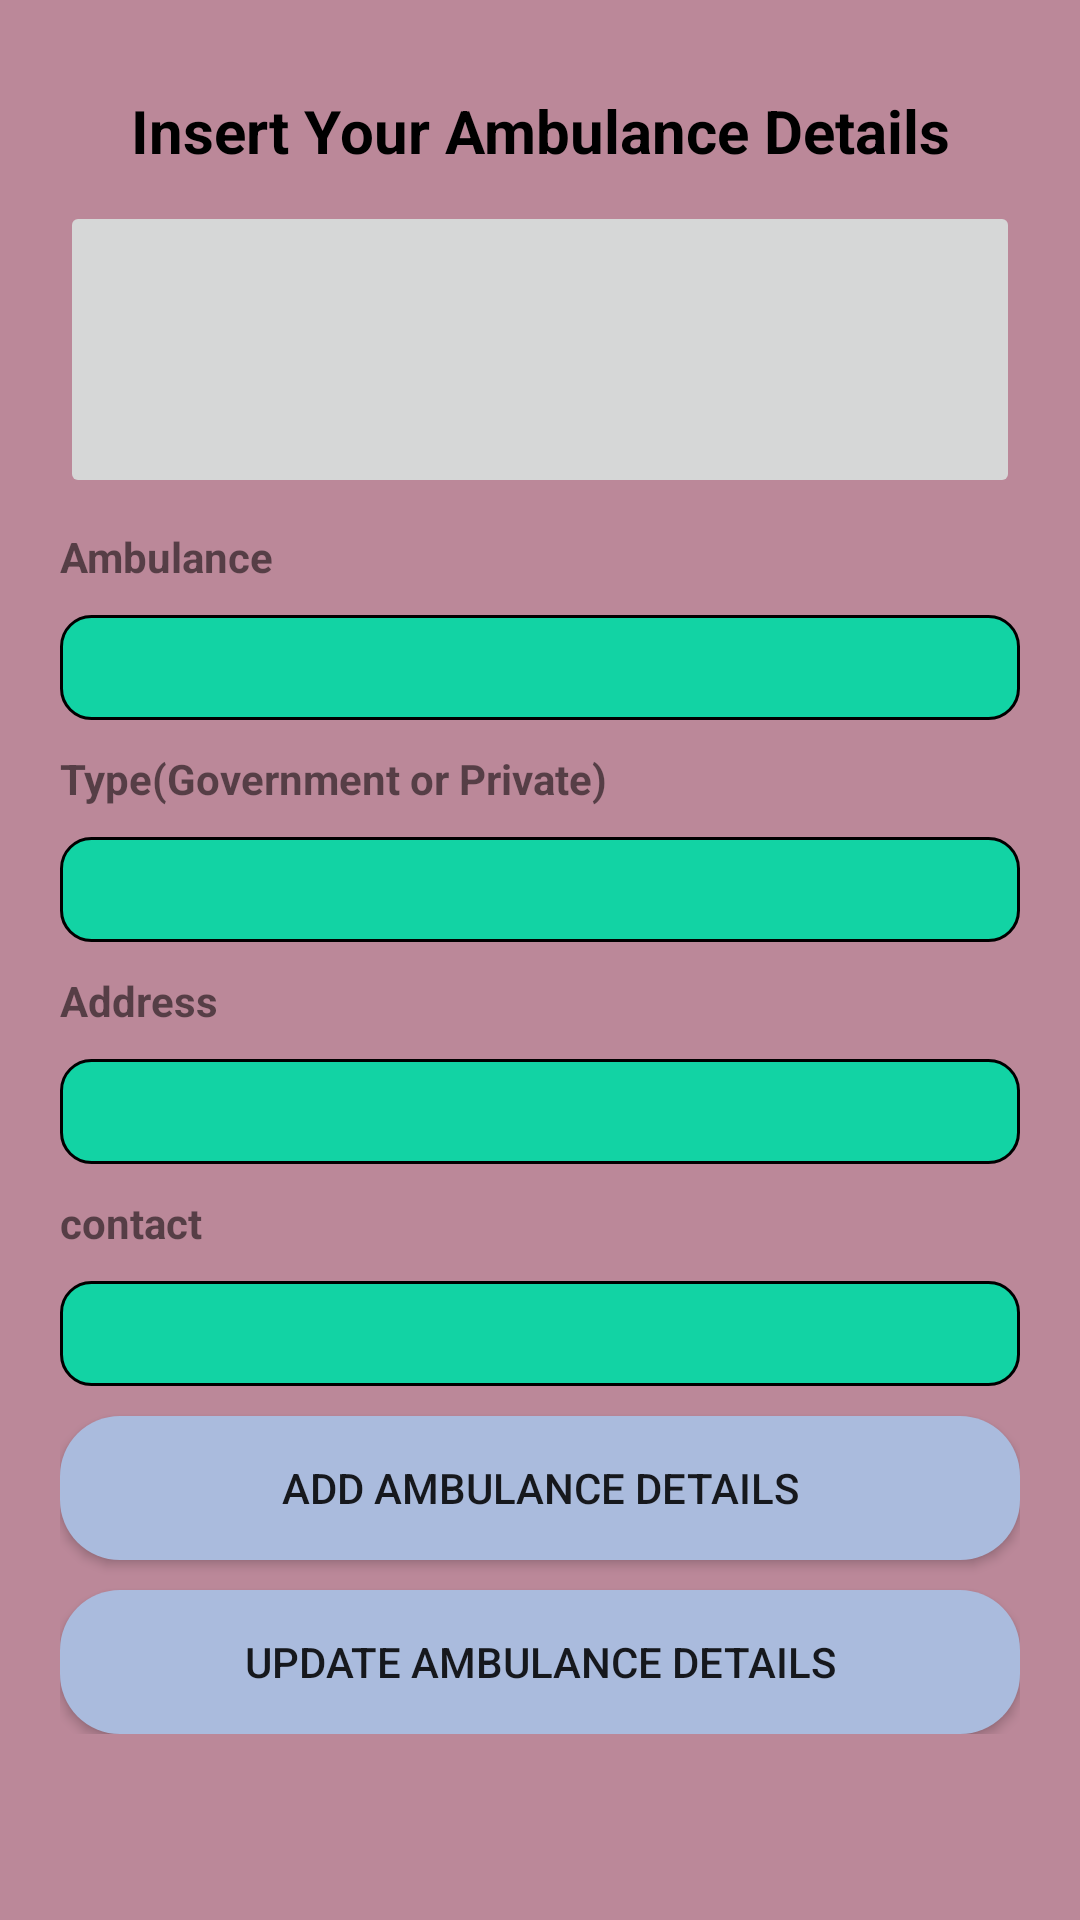

Here is an Android app screen rendered from its layout file. Give the layout XML and the strings, colors and styles it references.
<!-- AndroidManifest.xml: application theme Theme.Mytext -->
<!-- res/layout/activity_addambulance.xml -->
<?xml version="1.0" encoding="utf-8"?>
<LinearLayout xmlns:android="http://schemas.android.com/apk/res/android"
    xmlns:app="http://schemas.android.com/apk/res-auto"
    xmlns:tools="http://schemas.android.com/tools"
    android:layout_width="match_parent"
    android:layout_height="match_parent"
    tools:context=".addambulance"
    android:orientation="vertical"
    android:layout_gravity="center"
    android:padding="20dp"
    android:background="#b89"
    >
    <ScrollView
        android:layout_width="match_parent"
        android:layout_height="wrap_content"
        >
        <LinearLayout
            android:layout_width="match_parent"
            android:layout_height="wrap_content"
            android:orientation="vertical">
            <TextView
                android:layout_marginTop="10dp"
                android:layout_width="match_parent"
                android:layout_height="wrap_content"
                android:text="Insert Your Ambulance Details"
                android:gravity="center"
                android:textStyle="bold"
                android:textColor="@color/black"
                android:backgroundTint="#ffa"
                android:textSize="20sp"/>

            <ImageButton
                android:layout_marginTop="10dp"
                android:id="@+id/imageButton"
                android:layout_gravity="center"
                android:layout_width="match_parent"
                android:layout_height="99dp"
                tools:srcCompat="@tools:sample/backgrounds/scenic" />
            <TextView
                android:id="@+id/textView2"
                android:layout_width="wrap_content"
                android:layout_height="wrap_content"
                android:text="Ambulance"
                android:textStyle="bold"
                android:layout_marginTop="10dp"
                />
            <EditText
                android:id="@+id/name"
                android:layout_width="match_parent"
                android:layout_height="wrap_content"
                android:background="@drawable/editshape"
                android:textColor="@color/black"
                android:layout_marginTop="10dp"/>
            <TextView
                android:id="@+id/textView3"
                android:layout_width="wrap_content"
                android:layout_height="wrap_content"
                android:text="Type(Government or Private)"
                android:layout_marginTop="10dp"
                android:textStyle="bold"
                tools:layout_editor_absoluteX="116dp"
                tools:layout_editor_absoluteY="73dp" />
            <EditText
                android:id="@+id/type"
                android:layout_width="match_parent"
                android:layout_height="wrap_content"
                android:layout_marginTop="10dp"
                android:textColor="@color/black"
                android:background="@drawable/editshape"/>
            <TextView
                android:id="@+id/textView5"
                android:layout_width="wrap_content"
                android:layout_height="wrap_content"
                android:text="Address"
                android:textStyle="bold"
                android:layout_marginTop="10dp"
                tools:layout_editor_absoluteX="116dp"
                tools:layout_editor_absoluteY="73dp" />
            <EditText
                android:id="@+id/address"
                android:layout_width="match_parent"
                android:layout_height="wrap_content"
                android:layout_marginTop="10dp"
                android:textColor="@color/black"
                android:background="@drawable/editshape"/>
            <TextView
                android:id="@+id/textView6"
                android:layout_width="wrap_content"
                android:layout_height="wrap_content"
                android:text="contact"
                android:textStyle="bold"
                android:layout_marginTop="10dp"
                tools:layout_editor_absoluteX="116dp"
                tools:layout_editor_absoluteY="73dp" />
            <EditText
                android:id="@+id/contact"
                android:layout_width="match_parent"
                android:layout_height="wrap_content"
                android:layout_marginTop="10dp"
                android:textColor="@color/black"
                android:background="@drawable/editshape"/>
            <Button
                android:id="@+id/Aadd"
                android:layout_marginTop="10dp"
                android:layout_width="match_parent"

                android:layout_height="wrap_content"
                android:background="@drawable/shape"
                android:text="Add ambulance details"/>
            <Button
                android:id="@+id/Aupdate"
                android:layout_marginTop="10dp"
                android:layout_width="match_parent"
                android:layout_height="wrap_content"
                android:text="Update Ambulance Details"
                android:background="@drawable/shape"/>




        </LinearLayout>
    </ScrollView>




</LinearLayout>
<!-- resources referenced by this layout -->
<resources>
  <color name="black">#FF000000</color>
  <!-- drawable editshape (drawable) -->
  <?xml version="1.0" encoding="utf-8"?>
  <shape xmlns:android="http://schemas.android.com/apk/res/android" android:shape="rectangle" >
  <corners android:radius="10dp"/>
      <solid android:color="#12d3a4"/>
      <size android:height="35dp"/>
      <stroke android:color="@color/black"
          />
  <stroke android:width="1dp"/>
  
  </shape>
  <!-- drawable shape (drawable) -->
  <?xml version="1.0" encoding="utf-8"?>
  <shape xmlns:android="http://schemas.android.com/apk/res/android" android:shape="rectangle">
      <corners android:radius="20dp"/>
      <solid android:color="#abd"/>
  
  </shape>
  <style name="Theme.Mytext" parent="Theme.MaterialComponents.DayNight.NoActionBar">
          
          <item name="colorPrimary">@color/purple_500</item>
          <item name="colorPrimaryVariant">@color/purple_700</item>
          <item name="colorOnPrimary">@color/white</item>
          
          <item name="colorSecondary">@color/teal_200</item>
          <item name="colorSecondaryVariant">@color/teal_700</item>
          <item name="colorOnSecondary">@color/black</item>
          
          <item name="android:statusBarColor" tools:targetApi="l">?attr/colorPrimaryVariant</item>
          
      </style>
  <color name="purple_500">#ee5071</color>
  <color name="purple_700">#FF3700B3</color>
  <color name="white">#FFFFFFFF</color>
  <color name="teal_200">#FF03DAC5</color>
  <color name="teal_700">#FF018786</color>
</resources>
